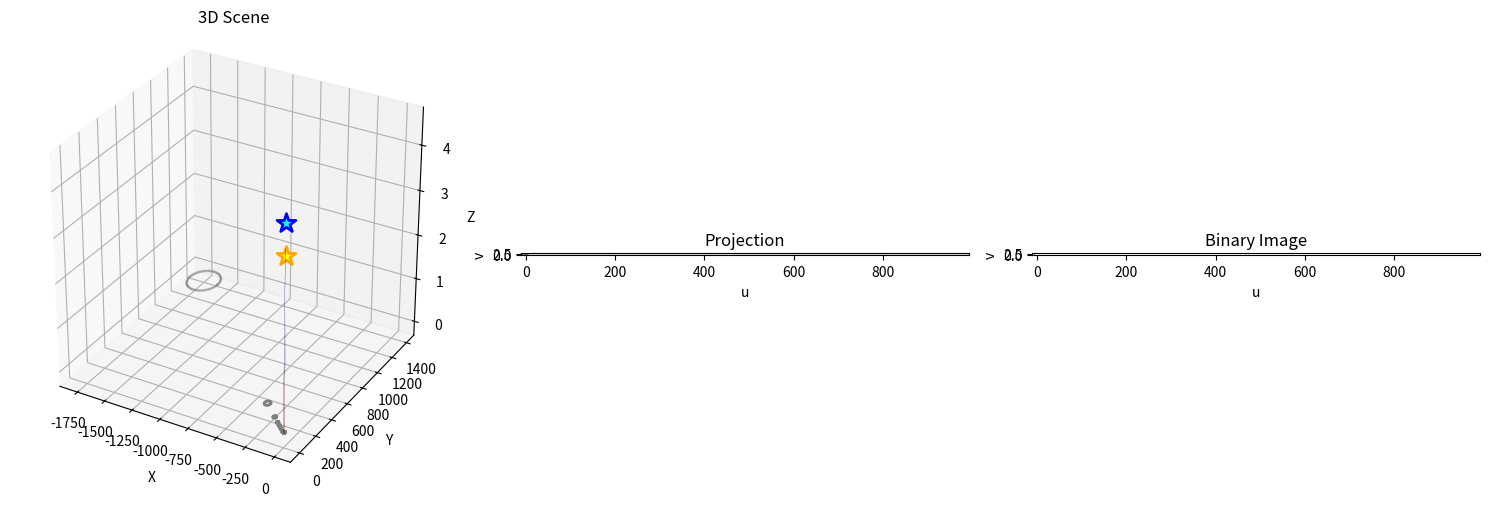

This chart was generated by the following Python code:
"""
Synthetic Training Data Generator

Generate 3D scenes with geometric shapes (cylinder, cone) and render them as 
black and white 2D projection images with realistic shadows.
"""

import numpy as np
import matplotlib.pyplot as plt
from mpl_toolkits.mplot3d import Axes3D
from scipy.spatial import ConvexHull
from matplotlib.path import Path


def create_cylinder(radius=1, height=2, resolution=50):
    """Create a 3D cylinder mesh."""
    theta = np.linspace(0, 2*np.pi, resolution)
    z = np.linspace(0, height, resolution)
    Theta, Z = np.meshgrid(theta, z)
    X = radius * np.cos(Theta)
    Y = radius * np.sin(Theta)
    return X, Y, Z


def create_cone(radius=1, height=2, resolution=50):
    """Create a 3D cone mesh."""
    theta = np.linspace(0, 2*np.pi, resolution)
    z = np.linspace(0, height, resolution)
    Theta, Z = np.meshgrid(theta, z)
    R = radius * (1 - Z / height)
    X = R * np.cos(Theta)
    Y = R * np.sin(Theta)
    return X, Y, Z


def spherical_to_cartesian(azimuth, elevation, radius):
    """
    Convert spherical coordinates to Cartesian coordinates.
    
    Args:
        azimuth: Angle in radians (0 to 2π)
        elevation: Angle in radians (from xy-plane, -π/2 to π/2)
        radius: Distance from origin
    
    Returns:
        3D point as numpy array [x, y, z]
    """
    x = radius * np.cos(elevation) * np.cos(azimuth)
    y = radius * np.cos(elevation) * np.sin(azimuth)
    z = radius * np.sin(elevation)
    return np.array([x, y, z])


def random_point_on_sphere(radius=10, min_elevation=20, max_elevation=80):
    """
    Generate a random point on a sphere (e.g., for sun/light position).
    
    Args:
        radius: Distance from origin
        min_elevation: Minimum elevation angle in degrees
        max_elevation: Maximum elevation angle in degrees
    
    Returns:
        3D point as numpy array [x, y, z]
    """
    azimuth = np.random.uniform(0, 2 * np.pi)
    elevation = np.random.uniform(np.radians(min_elevation), np.radians(max_elevation))
    return spherical_to_cartesian(azimuth, elevation, radius)


def compute_shadow(object_x, object_y, object_z, light_pos):
    """Compute shadow projection on the ground plane (z=0)."""
    obj_x = object_x.ravel()
    obj_y = object_y.ravel()
    obj_z = object_z.ravel()
    
    dir_x = obj_x - light_pos[0]
    dir_y = obj_y - light_pos[1]
    dir_z = obj_z - light_pos[2]
    
    with np.errstate(divide='ignore', invalid='ignore'):
        t = -light_pos[2] / dir_z
        valid = (t > 0) & (obj_z < light_pos[2]) & np.isfinite(t)
        
        shadow_x = np.where(valid, light_pos[0] + t * dir_x, np.nan)
        shadow_y = np.where(valid, light_pos[1] + t * dir_y, np.nan)
    
    valid_mask = ~np.isnan(shadow_x)
    return shadow_x[valid_mask], shadow_y[valid_mask]


def rasterize_convex_hull(img, points, u_range, v_range, img_width, img_height, color_value=0):
    """Rasterize the convex hull of projected points."""
    try:
        hull = ConvexHull(points)
        hull_points = points[hull.vertices]
        
        img_u = ((hull_points[:, 0] - u_range[0]) / (u_range[1] - u_range[0]) * img_width).astype(int)
        # Flip v-axis: high v values should map to low row indices (top of image)
        img_v = ((v_range[1] - hull_points[:, 1]) / (v_range[1] - v_range[0]) * img_height).astype(int)
        
        y_grid, x_grid = np.mgrid[0:img_height, 0:img_width]
        points_grid = np.vstack((x_grid.ravel(), y_grid.ravel())).T
        
        path = Path(np.column_stack([img_u, img_v]))
        mask = path.contains_points(points_grid).reshape(img_height, img_width)
        
        img[mask] = color_value
    except:
        img_u = ((points[:, 0] - u_range[0]) / (u_range[1] - u_range[0]) * img_width).astype(int)
        # Flip v-axis: high v values should map to low row indices (top of image)
        img_v = ((v_range[1] - points[:, 1]) / (v_range[1] - v_range[0]) * img_height).astype(int)
        valid = (img_u >= 0) & (img_u < img_width) & (img_v >= 0) & (img_v < img_height)
        img[img_v[valid], img_u[valid]] = color_value
    
    return img


def _generate_scene_data(random_projection=True, randomize_objects=True, add_shadows=True):
    """
    Internal helper to generate all scene data.
    Returns a dictionary with all intermediate data for rendering and visualization.
    """
    # Randomize object parameters
    if randomize_objects:
        cyl_radius = np.random.uniform(0.5, 1.5)
        cyl_height = np.random.uniform(2.0, 4.0)
        cyl_center = np.array([np.random.uniform(-2, 0), np.random.uniform(-1, 1), 0])
        
        cone_radius = np.random.uniform(0.5, 1.5)
        cone_height = np.random.uniform(1.5, 3.5)
        cone_center = np.array([np.random.uniform(2, 5), np.random.uniform(-1, 1), 0])
    else:
        cyl_radius, cyl_height = 1.0, 3.0
        cyl_center = np.array([0, 0, 0])
        cone_radius, cone_height = 1.2, 2.5
        cone_center = np.array([3, 0, 0])
    
    # Create 3D objects
    cyl_x, cyl_y, cyl_z = create_cylinder(cyl_radius, cyl_height)
    cyl_x += cyl_center[0]
    cyl_y += cyl_center[1]
    cyl_z += cyl_center[2]
    
    cone_x, cone_y, cone_z = create_cone(cone_radius, cone_height)
    cone_x += cone_center[0]
    cone_y += cone_center[1]
    cone_z += cone_center[2]
    
    # Generate shadows
    light_pos = None
    cyl_shadow_x = cyl_shadow_y = cone_shadow_x = cone_shadow_y = np.array([])
    if add_shadows:
        light_pos = random_point_on_sphere()
        cyl_shadow_x, cyl_shadow_y = compute_shadow(cyl_x, cyl_y, cyl_z, light_pos)
        cone_shadow_x, cone_shadow_y = compute_shadow(cone_x, cone_y, cone_z, light_pos)
    
    # Define projection plane
    camera_pos = None
    azimuth = elevation = None
    if random_projection:
        azimuth = np.random.uniform(0, 2 * np.pi)
        elevation = np.random.uniform(np.radians(10), np.radians(80))
        
        # Camera position using spherical coordinates
        camera_pos = spherical_to_cartesian(azimuth, elevation, radius=20)
        normal = camera_pos / np.linalg.norm(camera_pos)
        
        # u_vec is horizontal, perpendicular to normal's xy projection
        u_vec = np.array([-normal[1], normal[0], 0])
        u_vec = u_vec / np.linalg.norm(u_vec)
        
        # v_vec points upward in the image (positive z component)
        v_vec = np.cross(normal, u_vec)
        v_vec = v_vec / np.linalg.norm(v_vec)
        if v_vec[2] < 0:
            v_vec = -v_vec
    else:
        u_vec = np.array([1, 0, 0])
        v_vec = np.array([0, 0, 1])
        camera_pos = np.array([0, 20, 0])
    
    # Project to plane
    def project_to_plane(x, y, z):
        points_3d = np.stack([x.ravel(), y.ravel(), z.ravel()], axis=1)
        u = np.dot(points_3d, u_vec)
        v = np.dot(points_3d, v_vec)
        return u, v
    
    # Project objects
    cyl_u, cyl_v = project_to_plane(cyl_x, cyl_y, cyl_z)
    cyl_points = np.column_stack([cyl_u, cyl_v])
    
    cone_u, cone_v = project_to_plane(cone_x, cone_y, cone_z)
    cone_points = np.column_stack([cone_u, cone_v])
    
    # Project shadows
    all_u = np.concatenate([cyl_u, cone_u])
    all_v = np.concatenate([cyl_v, cone_v])
    
    cyl_shadow_points = cone_shadow_points = np.array([]).reshape(0, 2)
    if add_shadows:
        cyl_shadow_u, cyl_shadow_v = project_to_plane(cyl_shadow_x, cyl_shadow_y, np.zeros_like(cyl_shadow_x))
        cyl_shadow_points = np.column_stack([cyl_shadow_u, cyl_shadow_v])
        
        cone_shadow_u, cone_shadow_v = project_to_plane(cone_shadow_x, cone_shadow_y, np.zeros_like(cone_shadow_x))
        cone_shadow_points = np.column_stack([cone_shadow_u, cone_shadow_v])
        
        if len(cyl_shadow_u) > 0:
            all_u = np.concatenate([all_u, cyl_shadow_u])
        if len(cone_shadow_u) > 0:
            all_u = np.concatenate([all_u, cone_shadow_u])
    
    u_range = (all_u.min() - 0.5, all_u.max() + 0.5)
    v_range = (all_v.min() - 0.5, all_v.max() + 0.5)
    
    return {
        'cyl_x': cyl_x, 'cyl_y': cyl_y, 'cyl_z': cyl_z,
        'cone_x': cone_x, 'cone_y': cone_y, 'cone_z': cone_z,
        'cyl_shadow_x': cyl_shadow_x, 'cyl_shadow_y': cyl_shadow_y,
        'cone_shadow_x': cone_shadow_x, 'cone_shadow_y': cone_shadow_y,
        'light_pos': light_pos,
        'camera_pos': camera_pos,
        'azimuth': azimuth, 'elevation': elevation,
        'cyl_points': cyl_points, 'cone_points': cone_points,
        'cyl_shadow_points': cyl_shadow_points, 'cone_shadow_points': cone_shadow_points,
        'u_range': u_range, 'v_range': v_range,
        'cyl_radius': cyl_radius, 'cyl_height': cyl_height, 'cyl_center': cyl_center,
        'cone_radius': cone_radius, 'cone_height': cone_height, 'cone_center': cone_center
    }


def generate_synthetic_scene(random_projection=True, randomize_objects=True, 
                              add_shadows=True, img_width=800, img_height=600, 
                              return_scene_data=False):
    """
    Generate a 3D scene with cylinder and cone, render as black & white 2D image.
    NO PLOTTING - just returns the binary image array.
    
    Args:
        random_projection: Whether to use random camera viewing angle
        randomize_objects: Whether to randomize object parameters
        add_shadows: Whether to add shadows
        img_width: Width of output image
        img_height: Height of output image
        return_scene_data: If True, returns (image, scene_data) tuple
    
    Returns:
        Binary image array (1, img_width, img_height)
        OR tuple of (image, scene_data) if return_scene_data=True
    """
    # Generate all scene data
    data = _generate_scene_data(random_projection, randomize_objects, add_shadows)
    
    # Create binary image
    image = np.ones((img_height, img_width))
    
    # Rasterize shadows first
    if add_shadows:
        if len(data['cyl_shadow_points']) > 3:
            image = rasterize_convex_hull(image, data['cyl_shadow_points'], data['u_range'], 
                                         data['v_range'], img_width, img_height, 0.5)
        if len(data['cone_shadow_points']) > 3:
            image = rasterize_convex_hull(image, data['cone_shadow_points'], data['u_range'], 
                                         data['v_range'], img_width, img_height, 0.5)
    
    # Rasterize objects
    image = rasterize_convex_hull(image, data['cyl_points'], data['u_range'], 
                                  data['v_range'], img_width, img_height, 0)
    image = rasterize_convex_hull(image, data['cone_points'], data['u_range'], 
                                  data['v_range'], img_width, img_height, 0)
    
    image_array = image[np.newaxis, :, :]
    
    if return_scene_data:
        return image_array, data
    return image_array


def visualize_synthetic_scene(scene_data=None, random_projection=True, randomize_objects=True, 
                               add_shadows=True, img_width=800, img_height=600, save_path=None):
    """
    Generate and VISUALIZE a 3D scene. Shows 3D view, projection, and binary image.
    
    Args:
        scene_data: Optional pre-generated scene data from generate_synthetic_scene().
                   If provided, this data is visualized instead of generating new data.
        random_projection: Whether to use random camera viewing angle (ignored if scene_data provided)
        randomize_objects: Whether to randomize object parameters (ignored if scene_data provided)
        add_shadows: Whether to add shadows (ignored if scene_data provided)
        img_width: Width of output image
        img_height: Height of output image
        save_path: Optional path to save the figure
    
    Returns:
        Binary image array (1, img_width, img_height)
    """
    # Generate all scene data (or use provided data)
    if scene_data is None:
        data = _generate_scene_data(random_projection, randomize_objects, add_shadows)
    else:
        data = scene_data
    
    # Print scene info
    if randomize_objects:
        print(f"Cylinder: r={data['cyl_radius']:.2f}, h={data['cyl_height']:.2f}, "
              f"c=({data['cyl_center'][0]:.2f},{data['cyl_center'][1]:.2f},{data['cyl_center'][2]:.2f})")
        print(f"Cone: r={data['cone_radius']:.2f}, h={data['cone_height']:.2f}, "
              f"c=({data['cone_center'][0]:.2f},{data['cone_center'][1]:.2f},{data['cone_center'][2]:.2f})")
    
    if add_shadows and data['light_pos'] is not None:
        print(f"Light: ({data['light_pos'][0]:.2f}, {data['light_pos'][1]:.2f}, {data['light_pos'][2]:.2f})")
    
    if random_projection and data['azimuth'] is not None:
        print(f"Camera: Az={np.degrees(data['azimuth']):.1f}°, El={np.degrees(data['elevation']):.1f}°")
    
    # Create figure
    fig = plt.figure(figsize=(15, 5))
    
    # 3D Visualization
    ax1 = fig.add_subplot(131, projection='3d')
    ax1.plot_surface(data['cyl_x'], data['cyl_y'], data['cyl_z'], alpha=0.7, color='blue')
    ax1.plot_surface(data['cone_x'], data['cone_y'], data['cone_z'], alpha=0.7, color='red')
    
    if add_shadows:
        if len(data['cyl_shadow_x']) > 0:
            ax1.scatter(data['cyl_shadow_x'], data['cyl_shadow_y'], 
                       np.zeros_like(data['cyl_shadow_x']), c='gray', s=1, alpha=0.5)
        if len(data['cone_shadow_x']) > 0:
            ax1.scatter(data['cone_shadow_x'], data['cone_shadow_y'], 
                       np.zeros_like(data['cone_shadow_x']), c='gray', s=1, alpha=0.5)
        if data['light_pos'] is not None:
            ax1.scatter([data['light_pos'][0]], [data['light_pos'][1]], [data['light_pos'][2]], 
                       c='yellow', s=200, marker='*', edgecolors='orange', linewidths=2)
    
    if data['camera_pos'] is not None:
        ax1.scatter([data['camera_pos'][0]], [data['camera_pos'][1]], [data['camera_pos'][2]], 
                   c='cyan', s=200, marker='*', edgecolors='blue', linewidths=2)
    
    ax1.set_xlabel('X')
    ax1.set_ylabel('Y')
    ax1.set_zlabel('Z')
    ax1.set_title('3D Scene')
    ax1.set_box_aspect([1,1,1])
    
    # 2D Projection
    ax2 = fig.add_subplot(132)
    
    try:
        hull = ConvexHull(data['cyl_points'])
        ax2.fill(data['cyl_points'][hull.vertices, 0], data['cyl_points'][hull.vertices, 1], 
                color='blue', alpha=1.0, edgecolor='darkblue', linewidth=2)
    except:
        ax2.scatter(data['cyl_points'][:, 0], data['cyl_points'][:, 1], c='blue', s=1, alpha=0.5)
    
    try:
        hull = ConvexHull(data['cone_points'])
        ax2.fill(data['cone_points'][hull.vertices, 0], data['cone_points'][hull.vertices, 1], 
                color='red', alpha=1.0, edgecolor='darkred', linewidth=2)
    except:
        ax2.scatter(data['cone_points'][:, 0], data['cone_points'][:, 1], c='red', s=1, alpha=0.5)
    
    if add_shadows:
        try:
            if len(data['cyl_shadow_points']) > 3:
                hull = ConvexHull(data['cyl_shadow_points'])
                ax2.fill(data['cyl_shadow_points'][hull.vertices, 0], 
                        data['cyl_shadow_points'][hull.vertices, 1], 
                        color='gray', alpha=0.5, edgecolor='darkgray', linewidth=1)
        except:
            pass
        
        try:
            if len(data['cone_shadow_points']) > 3:
                hull = ConvexHull(data['cone_shadow_points'])
                ax2.fill(data['cone_shadow_points'][hull.vertices, 0], 
                        data['cone_shadow_points'][hull.vertices, 1], 
                        color='gray', alpha=0.5, edgecolor='darkgray', linewidth=1)
        except:
            pass
    
    ax2.set_xlim(data['u_range'])
    ax2.set_ylim(data['v_range'])
    ax2.set_xlabel('u')
    ax2.set_ylabel('v')
    ax2.set_title('Projection')
    ax2.set_aspect('equal')
    ax2.set_facecolor('white')
    ax2.grid(True, alpha=0.3)
    
    # Binary image
    ax3 = fig.add_subplot(133)
    image = np.ones((img_height, img_width))
    
    if add_shadows:
        if len(data['cyl_shadow_points']) > 3:
            image = rasterize_convex_hull(image, data['cyl_shadow_points'], data['u_range'], 
                                         data['v_range'], img_width, img_height, 0.5)
        if len(data['cone_shadow_points']) > 3:
            image = rasterize_convex_hull(image, data['cone_shadow_points'], data['u_range'], 
                                         data['v_range'], img_width, img_height, 0.5)
    
    image = rasterize_convex_hull(image, data['cyl_points'], data['u_range'], 
                                  data['v_range'], img_width, img_height, 0)
    image = rasterize_convex_hull(image, data['cone_points'], data['u_range'], 
                                  data['v_range'], img_width, img_height, 0)
    
    ax3.imshow(image, cmap='gray', interpolation='nearest', 
              extent=data['u_range'] + data['v_range'], origin='upper')
    ax3.set_xlabel('u')
    ax3.set_ylabel('v')
    ax3.set_title('Binary Image')
    ax3.set_aspect('equal')
    
    plt.tight_layout()
    
    if save_path:
        plt.savefig(save_path, dpi=150, bbox_inches='tight')
        print(f"Saved to {save_path}")
    
    plt.show()
    
    return image[np.newaxis, :, :]


if __name__ == "__main__":
    # Example 1: Just generate data (no visualization)
    print("Generating training data...")
    data = generate_synthetic_scene(random_projection=True, randomize_objects=True, add_shadows=True)
    print(f"Data shape: {data.shape}")
    
    # Example 2: Generate and visualize
    print("\nGenerating with visualization...")
    img = visualize_synthetic_scene(random_projection=True, randomize_objects=True, add_shadows=True)
    print(f"Image shape: {img.shape}")
